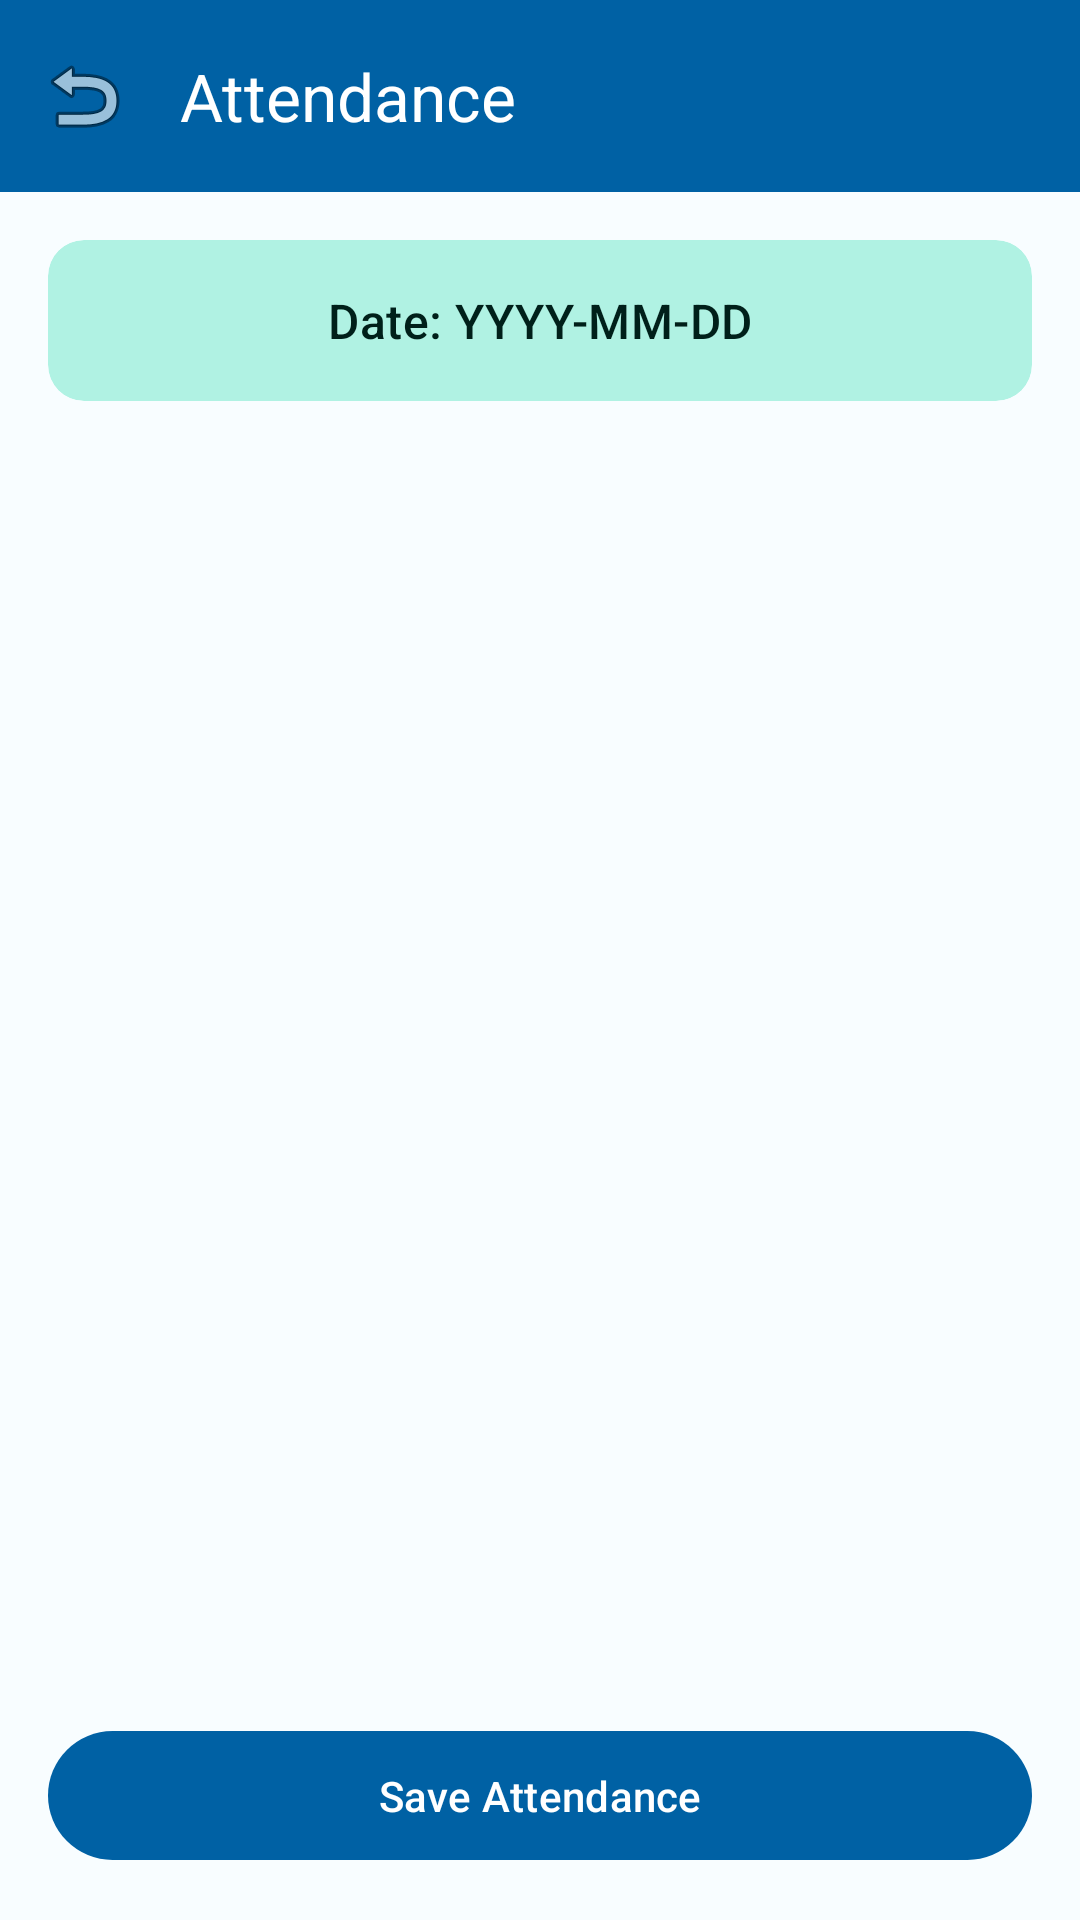

Android layout source for this screen:
<!-- AndroidManifest.xml: application theme Theme.V_Attendance -->
<!-- res/layout/activity_attendance.xml -->
<?xml version="1.0" encoding="utf-8"?>
<androidx.coordinatorlayout.widget.CoordinatorLayout xmlns:android="http://schemas.android.com/apk/res/android"
    xmlns:app="http://schemas.android.com/apk/res-auto"
    android:layout_width="match_parent"
    android:layout_height="match_parent"
    android:background="?android:attr/windowBackground">

    <com.google.android.material.appbar.AppBarLayout
        android:layout_width="match_parent"
        android:layout_height="wrap_content">

        <com.google.android.material.appbar.MaterialToolbar
            android:id="@+id/toolbarAttendance"
            android:layout_width="match_parent"
            android:layout_height="?attr/actionBarSize"
            app:title="Attendance"
            app:titleTextColor="?attr/colorOnPrimary"
            android:background="?attr/colorPrimary"
            app:navigationIcon="@android:drawable/ic_menu_revert" />

    </com.google.android.material.appbar.AppBarLayout>

    <LinearLayout
        android:layout_width="match_parent"
        android:layout_height="match_parent"
        android:orientation="vertical"
        android:padding="16dp"
        app:layout_behavior="@string/appbar_scrolling_view_behavior">

        <com.google.android.material.card.MaterialCardView
            android:layout_width="match_parent"
            android:layout_height="wrap_content"
            android:layout_marginBottom="16dp"
            app:cardCornerRadius="12dp"
            style="@style/Widget.Material3.CardView.Filled"
            app:cardBackgroundColor="?attr/colorTertiaryContainer">
            <TextView
                android:id="@+id/tvDate"
                android:layout_width="match_parent"
                android:layout_height="wrap_content"
                android:text="Date: YYYY-MM-DD"
                android:padding="16dp"
                style="@style/TextAppearance.Material3.TitleMedium"
                android:textColor="?attr/colorOnTertiaryContainer"
                android:gravity="center" />
        </com.google.android.material.card.MaterialCardView>

        <ListView
            android:id="@+id/lvAttendance"
            android:layout_width="match_parent"
            android:layout_height="0dp"
            android:layout_weight="1"
            android:divider="@android:color/transparent"
            android:dividerHeight="8dp"
            android:clipToPadding="false" />

        <com.google.android.material.button.MaterialButton
            android:id="@+id/btnSaveAttendance"
            android:layout_width="match_parent"
            android:layout_height="wrap_content"
            android:text="Save Attendance"
            android:layout_marginTop="16dp"
            android:padding="12dp"
            style="@style/Widget.Material3.Button" />

    </LinearLayout>

</androidx.coordinatorlayout.widget.CoordinatorLayout>
<!-- resources referenced by this layout -->
<resources>
  <style name="Theme.V_Attendance" parent="Base.Theme.V_Attendance" />
  <style name="Base.Theme.V_Attendance" parent="Theme.Material3.DayNight.NoActionBar">
          
          <item name="colorPrimary">@color/primary</item>
          <item name="colorOnPrimary">@color/onPrimary</item>
          <item name="colorPrimaryContainer">@color/primaryContainer</item>
          <item name="colorOnPrimaryContainer">@color/onPrimaryContainer</item>
  
          <item name="colorSecondary">@color/secondary</item>
          <item name="colorOnSecondary">@color/onSecondary</item>
          <item name="colorSecondaryContainer">@color/secondaryContainer</item>
          <item name="colorOnSecondaryContainer">@color/onSecondaryContainer</item>
  
          <item name="colorTertiary">@color/tertiary</item>
          <item name="colorOnTertiary">@color/onTertiary</item>
          <item name="colorTertiaryContainer">@color/tertiaryContainer</item>
          <item name="colorOnTertiaryContainer">@color/onTertiaryContainer</item>
  
          <item name="colorError">@color/error</item>
          <item name="colorOnError">@color/onError</item>
          <item name="colorErrorContainer">@color/errorContainer</item>
          <item name="colorOnErrorContainer">@color/onErrorContainer</item>
  
          <item name="android:statusBarColor">?attr/colorPrimary</item>
          <item name="android:windowBackground">@color/surface</item>
      </style>
  <color name="primary">#0061A4</color>
  <color name="onPrimary">#FFFFFF</color>
  <color name="primaryContainer">#D1E4FF</color>
  <color name="onPrimaryContainer">#001D36</color>
  <color name="secondary">#535F70</color>
  <color name="onSecondary">#FFFFFF</color>
  <color name="secondaryContainer">#D7E3F7</color>
  <color name="onSecondaryContainer">#101C2B</color>
  <color name="tertiary">#2D6B5F</color>
  <color name="onTertiary">#FFFFFF</color>
  <color name="tertiaryContainer">#B0F2E3</color>
  <color name="onTertiaryContainer">#00201A</color>
  <color name="error">#BA1A1A</color>
  <color name="onError">#FFFFFF</color>
  <color name="errorContainer">#FFDAD6</color>
  <color name="onErrorContainer">#410002</color>
  <color name="surface">#F8FDFF</color>
</resources>
